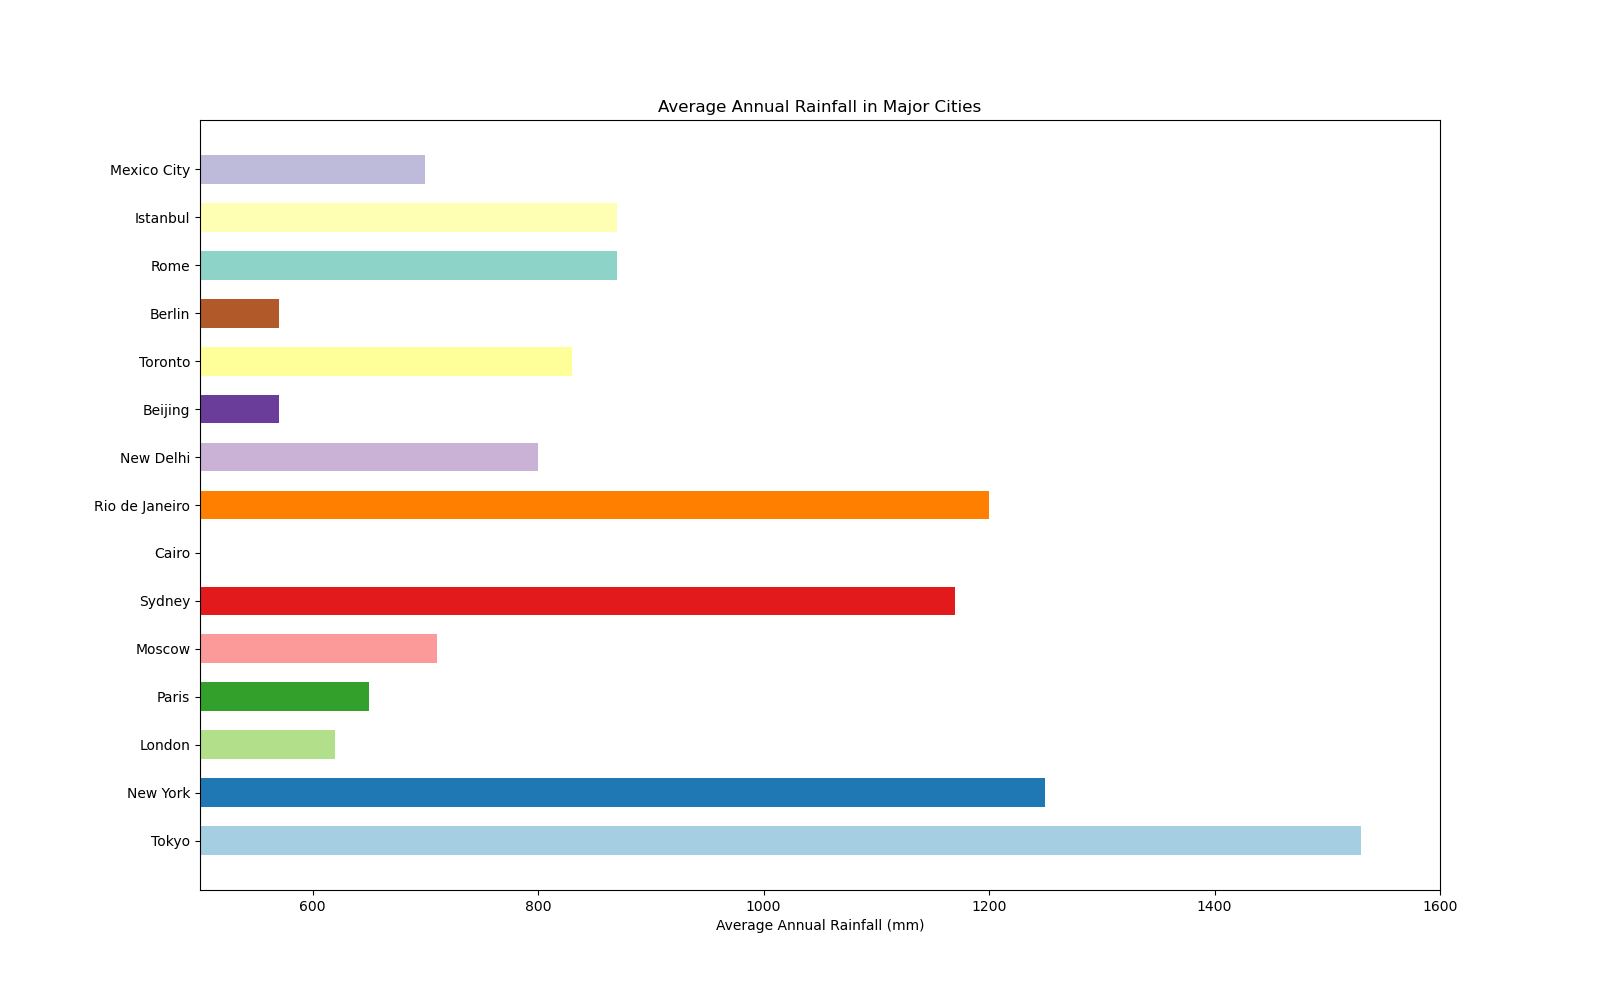

Data behind this chart, as committed beside it:
City, Average_Rainfall_mm
Tokyo, 1530
New_York, 1250
London, 620
Paris, 650
Moscow, 710
Sydney, 1170
Cairo, 24
Rio_de_Janeiro, 1200
New_Delhi, 800
Beijing, 570
Toronto, 830
Berlin, 570
Rome, 870
Istanbul, 870
Mexico_City, 700
